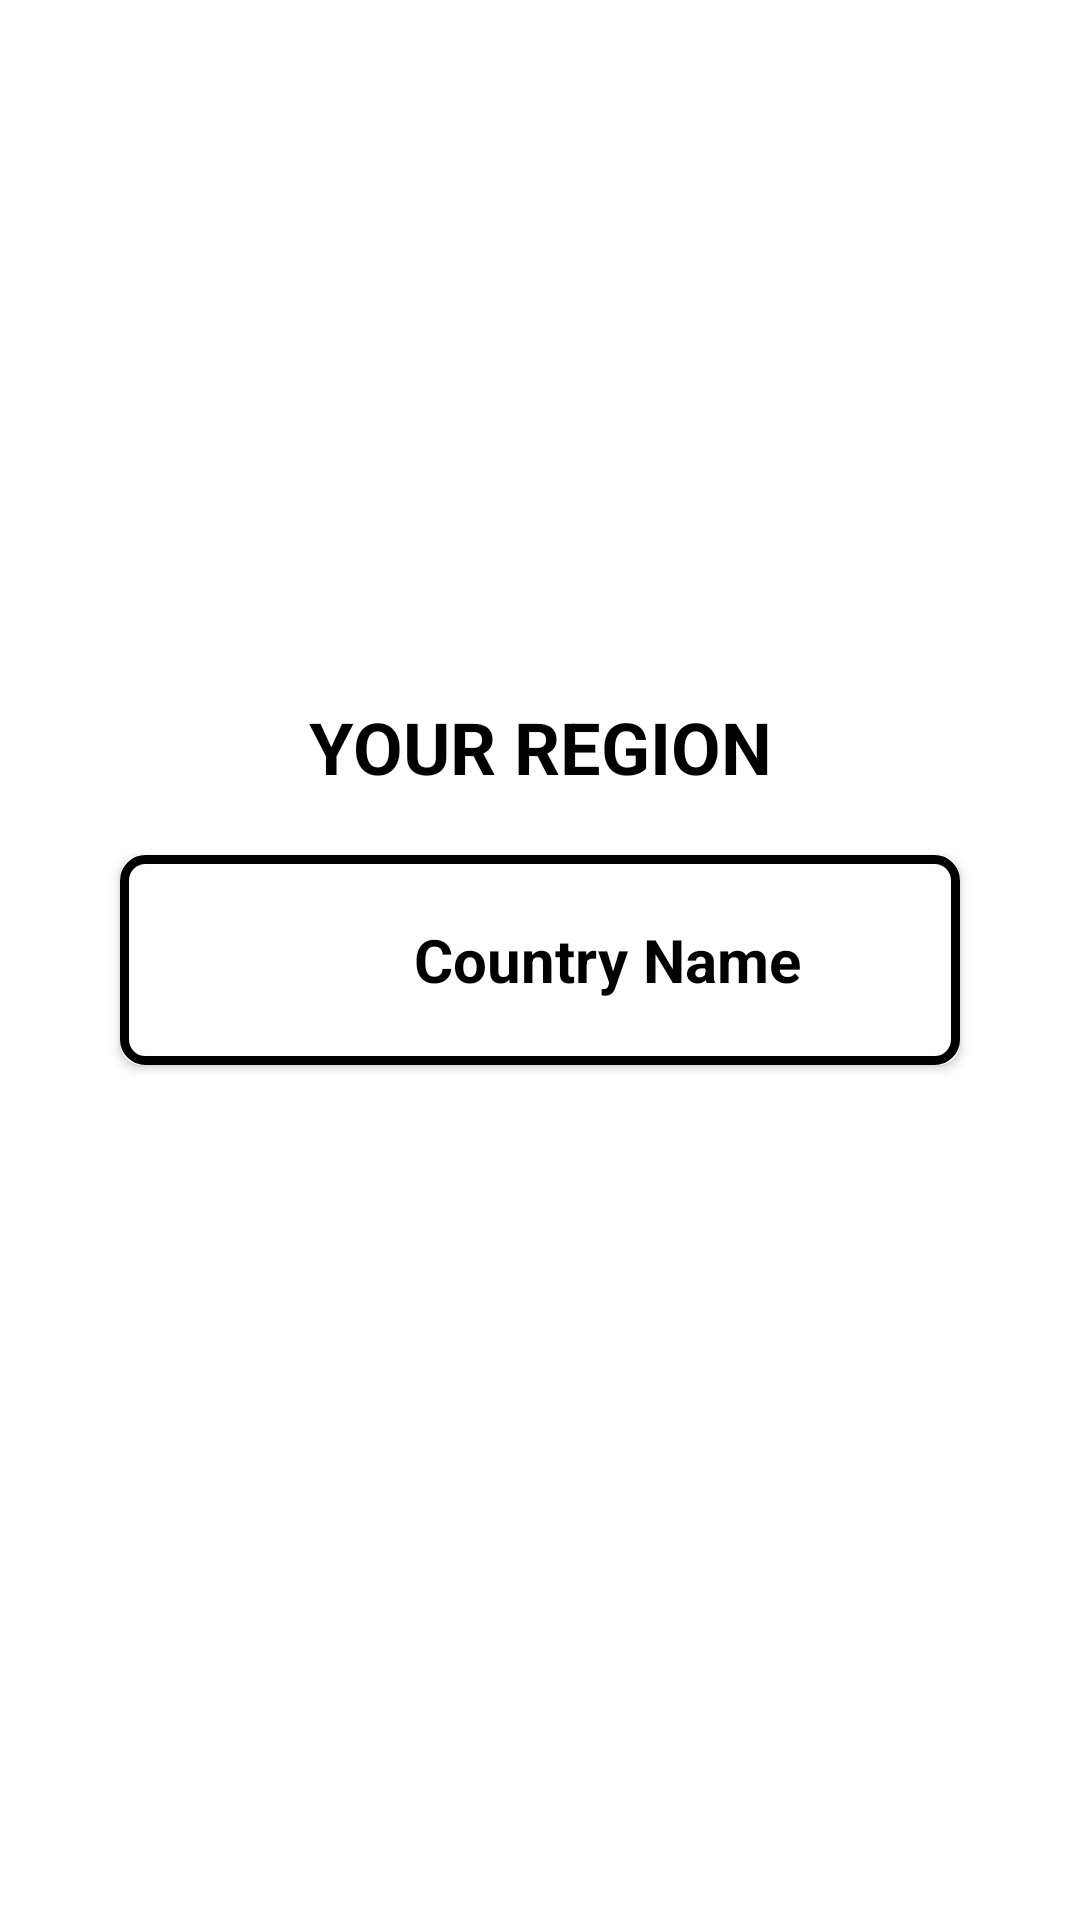

Android layout source for this screen:
<!-- AndroidManifest.xml: application theme Theme.ActMobile -->
<!-- res/layout/activity_main.xml -->
<?xml version="1.0" encoding="utf-8"?>
<layout xmlns:android="http://schemas.android.com/apk/res/android"
    xmlns:app="http://schemas.android.com/apk/res-auto"
    xmlns:tools="http://schemas.android.com/tools">

    <androidx.constraintlayout.widget.ConstraintLayout
        android:layout_width="match_parent"
        android:layout_height="match_parent"
        tools:context=".ui.activities.MainActivity">

        <TextView
            android:id="@+id/label"
            android:layout_width="wrap_content"
            android:layout_height="wrap_content"
            android:layout_marginBottom="20dp"
            android:fontFamily="sans-serif"
            android:text="@string/your_region"
            android:textAllCaps="true"
            android:textColor="@color/black"
            android:textSize="24sp"
            android:textStyle="bold"
            app:layout_constraintBottom_toTopOf="@+id/selectedCountry"
            app:layout_constraintLeft_toLeftOf="parent"
            app:layout_constraintRight_toRightOf="parent" />

        <androidx.cardview.widget.CardView
            android:id="@+id/selectedCountry"
            android:layout_width="match_parent"
            android:layout_height="70dp"
            android:layout_marginHorizontal="40dp"
            android:clickable="true"
            android:focusable="true"
            android:foreground="?attr/selectableItemBackground"
            app:cardCornerRadius="7dp"
            app:layout_constraintBottom_toBottomOf="parent"
            app:layout_constraintEnd_toEndOf="parent"
            app:layout_constraintStart_toStartOf="parent"
            app:layout_constraintTop_toTopOf="parent">

            <LinearLayout
                android:layout_width="match_parent"
                android:layout_height="match_parent"
                android:background="@drawable/rounded_corner"
                android:orientation="horizontal">

                <ImageView
                    android:id="@+id/countryFlag"
                    android:layout_width="60dp"
                    android:layout_height="match_parent"
                    android:layout_marginHorizontal="16dp"
                    android:layout_marginVertical="16dp"
                    android:scaleType="fitXY" />

                <TextView
                    android:id="@+id/countryName"
                    android:layout_width="wrap_content"
                    android:layout_height="match_parent"
                    android:layout_marginVertical="16dp"
                    android:layout_marginStart="6dp"
                    android:layout_marginEnd="16dp"
                    android:fontFamily="sans-serif"
                    android:gravity="center_vertical"
                    android:text="@string/country_name"
                    android:textAlignment="gravity"
                    android:textColor="@color/black"
                    android:textSize="20sp"
                    android:textStyle="bold" />
            </LinearLayout>

        </androidx.cardview.widget.CardView>

    </androidx.constraintlayout.widget.ConstraintLayout>

</layout>
<!-- resources referenced by this layout -->
<resources>
  <!-- drawable rounded_corner (drawable) -->
  <?xml version="1.0" encoding="utf-8"?>
  <shape xmlns:android="http://schemas.android.com/apk/res/android"
      android:shape="rectangle">
  
      <stroke
          android:width="3dp"
          android:color="@color/black" />
      <corners android:radius="7dp" />
      <solid android:color="@android:color/transparent" />
  </shape>
  <string name="country_name">Country Name</string>
  <string name="your_region">Your Region</string>
  <style name="Theme.ActMobile" parent="Theme.MaterialComponents.DayNight.NoActionBar">
          
          <item name="colorPrimary">@color/purple_500</item>
          <item name="colorPrimaryVariant">@color/purple_700</item>
          <item name="colorOnPrimary">@color/white</item>
          
          <item name="colorSecondary">@color/teal_200</item>
          <item name="colorSecondaryVariant">@color/teal_700</item>
          <item name="colorOnSecondary">@color/black</item>
          
          <item name="android:statusBarColor" tools:targetApi="l">?attr/colorPrimaryVariant</item>
          
      </style>
  <!-- not gathered from this repository: default colours our renderer supplied (Android Studio template values) -->
  <color name="purple_500">#FF6200EE</color>
  <color name="purple_700">#FF3700B3</color>
  <color name="teal_200">#FF03DAC5</color>
  <color name="teal_700">#FF018786</color>
  <color name="black">#FF000000</color>
  <color name="white">#FFFFFFFF</color>
</resources>
